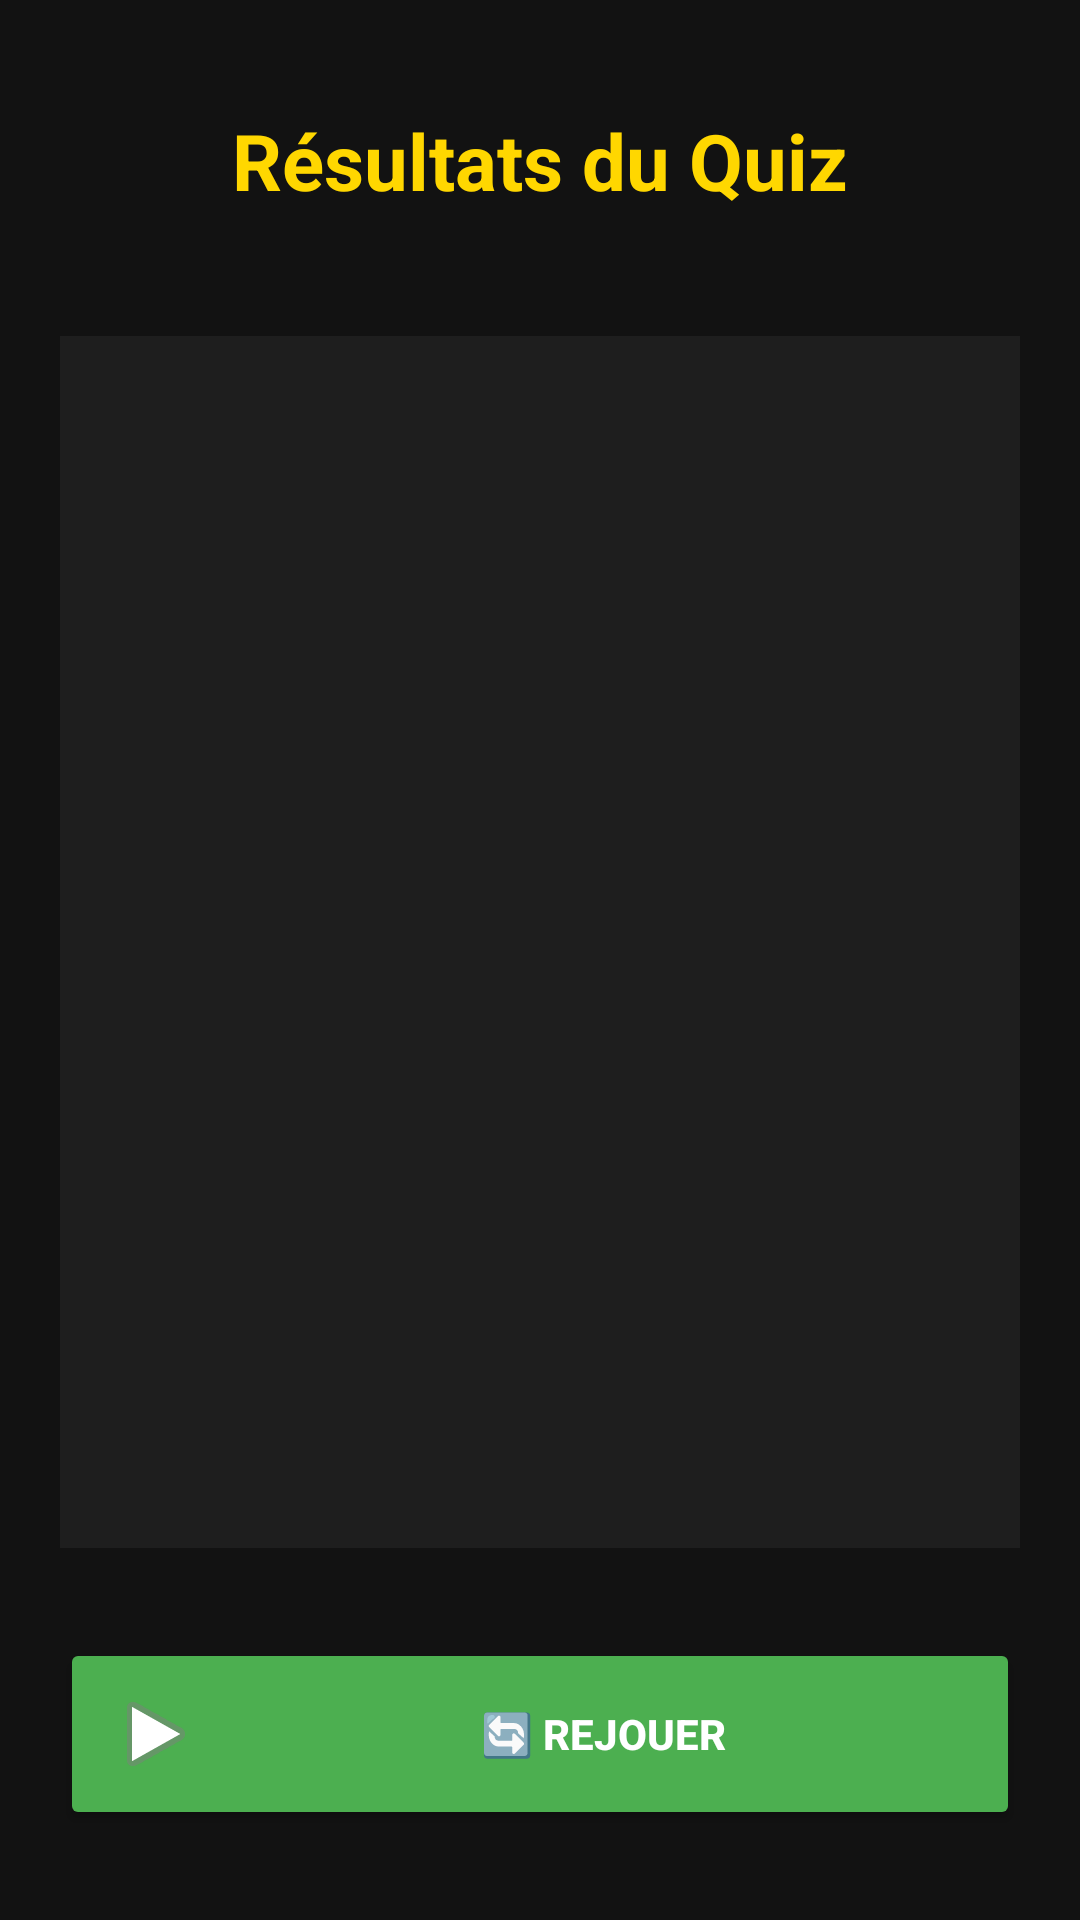

Produce the Android XML layout that renders to this screen, including the resource entries it uses.
<!-- AndroidManifest.xml: application theme Theme.MegaQuizz -->
<!-- res/layout/fragment_results.xml -->
<?xml version="1.0" encoding="utf-8"?>
<LinearLayout xmlns:android="http://schemas.android.com/apk/res/android"
    android:layout_width="match_parent"
    android:layout_height="match_parent"
    android:orientation="vertical"
    android:gravity="center"
    android:background="#121212"
    android:padding="20dp">

    
    <TextView
        android:layout_width="wrap_content"
        android:layout_height="wrap_content"
        android:text="Résultats du Quiz"
        android:textSize="26sp"
        android:textStyle="bold"
        android:textColor="#FFD700"
        android:padding="16dp"
        android:gravity="center"
        android:layout_marginBottom="15dp"/>

    
    <ScrollView
        android:layout_width="match_parent"
        android:layout_height="0dp"
        android:layout_weight="1"
        android:padding="10dp"
        android:background="#1E1E1E"
        android:paddingTop="15dp"
        android:paddingBottom="15dp"
        android:layout_marginBottom="20dp"
        android:layout_marginTop="10dp"
        android:scrollbars="vertical">

        <TextView
            android:id="@+id/resultsTextView"
            android:layout_width="match_parent"
            android:layout_height="wrap_content"
            android:textSize="18sp"
            android:textColor="#E0E0E0"
            android:padding="16dp"
            android:lineSpacingExtra="8dp"
            android:textAlignment="center"/>
    </ScrollView>

    
    <Button
        android:id="@+id/replayButton"
        android:layout_width="match_parent"
        android:layout_height="wrap_content"
        android:text="🔄 Rejouer"
        android:padding="16dp"
        android:backgroundTint="#4CAF50"
        android:textColor="#FFFFFF"
        android:textStyle="bold"
        android:layout_marginTop="10dp"
        android:layout_marginBottom="10dp"
        android:gravity="center"
        android:drawableStart="@android:drawable/ic_media_play"
        android:drawablePadding="10dp"/>
</LinearLayout>
<!-- resources referenced by this layout -->
<resources>
  <style name="Theme.MegaQuizz" parent="Base.Theme.MegaQuizz" />
  <style name="Base.Theme.MegaQuizz" parent="Theme.Material3.DayNight.NoActionBar">
          
          
      </style>
</resources>
